Run: headless pygame with SDL's dummy video driver; simulated clock (each Clock.tick advances the game by its frame time, no real sleeping); random seed 0; keys injected as events and as key.get_pressed() state; no mouse input.
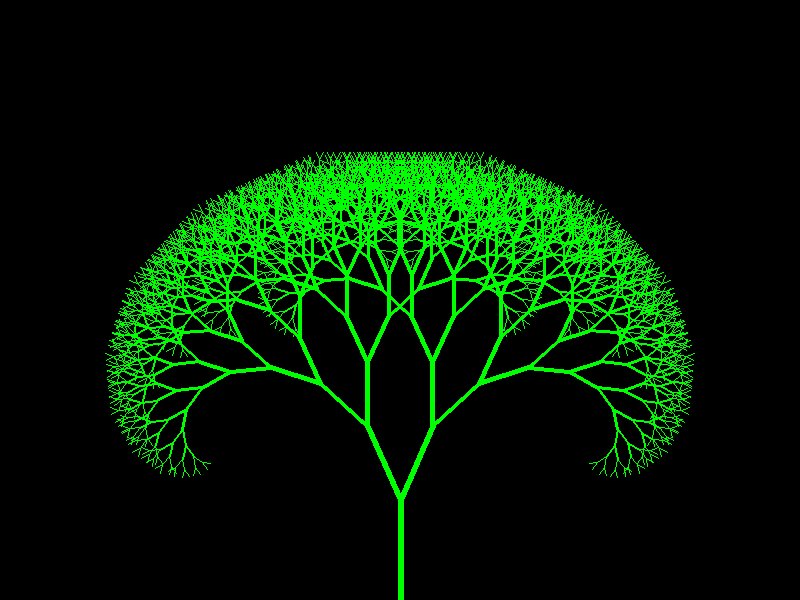
Frame 1 of 4 · flips 1–60 · no input
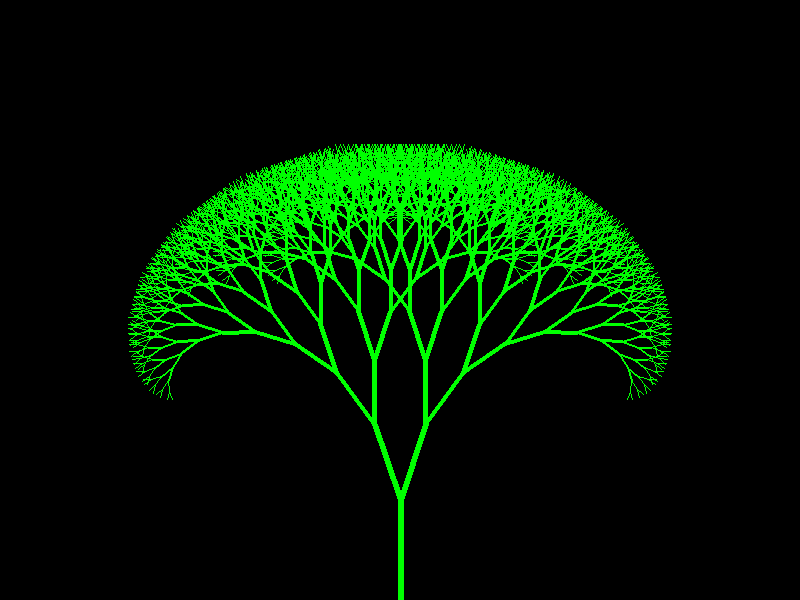
Frame 2 of 4 · flips 61–180 · tapped SPACE, RETURN · held RIGHT (→), D
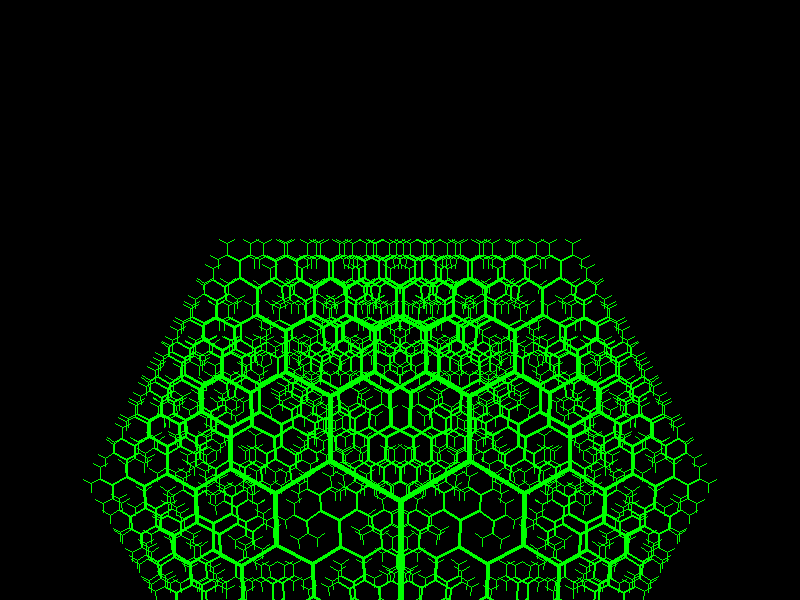
Frame 3 of 4 · flips 181–300 · held DOWN (↓), S
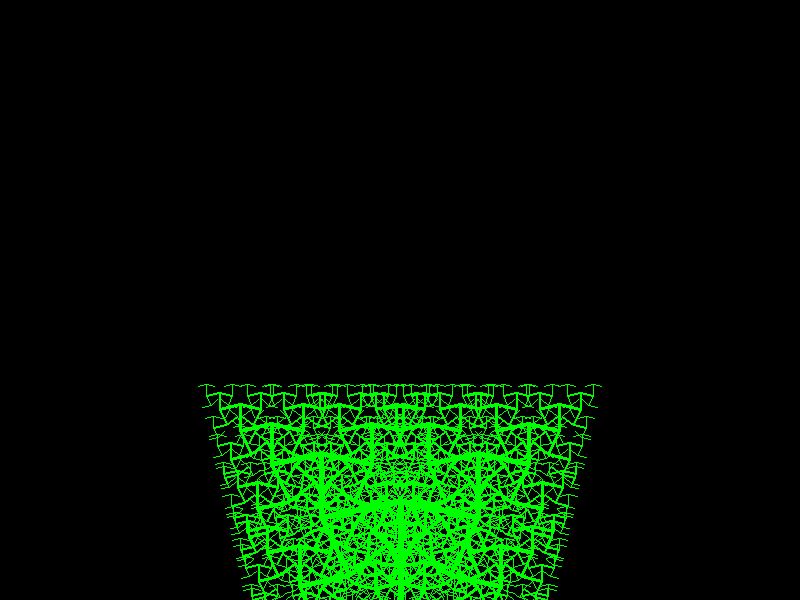
Frame 4 of 4 · flips 301–420 · held LEFT (←), A, UP (↑), W

The pygame program that drew these frames:

#!/usr/bin/python

import pygame
import math

def draw_tree(window, color, n, length, length_diff, angle, angle_diff, root):
    if n == 0:
        return 0
    end = (root[0] + math.sin(angle) * length, root[1] + math.cos(angle) * length)
    pygame.draw.line(window, color, root, end, int(n / 2))
    draw_tree(window, color, n-1, length * length_diff, length_diff, angle + angle_diff, angle_diff, end)
    draw_tree(window, color, n-1, length * length_diff, length_diff, angle - angle_diff, angle_diff, end)

def main():
    pygame.init()
    window = pygame.display.set_mode((800, 600))

    loop = True
    angle_diff = math.pi / 4
    while loop:
        window.fill((0, 0, 0))
        for event in pygame.event.get():
            if event.type == pygame.QUIT:
                loop = False
            if event.type == pygame.KEYDOWN:
                if event.key == pygame.K_PLUS:
                    angle_diff += .025
                if event.key == pygame.K_MINUS:
                    angle_diff -= .025
        angle_diff -= math.pi / 512
        draw_tree(window, (0, 255, 0), 13, 100, .8, -math.pi, angle_diff, (400, 600))
        pygame.display.update()

if __name__ == '__main__':
    main()
